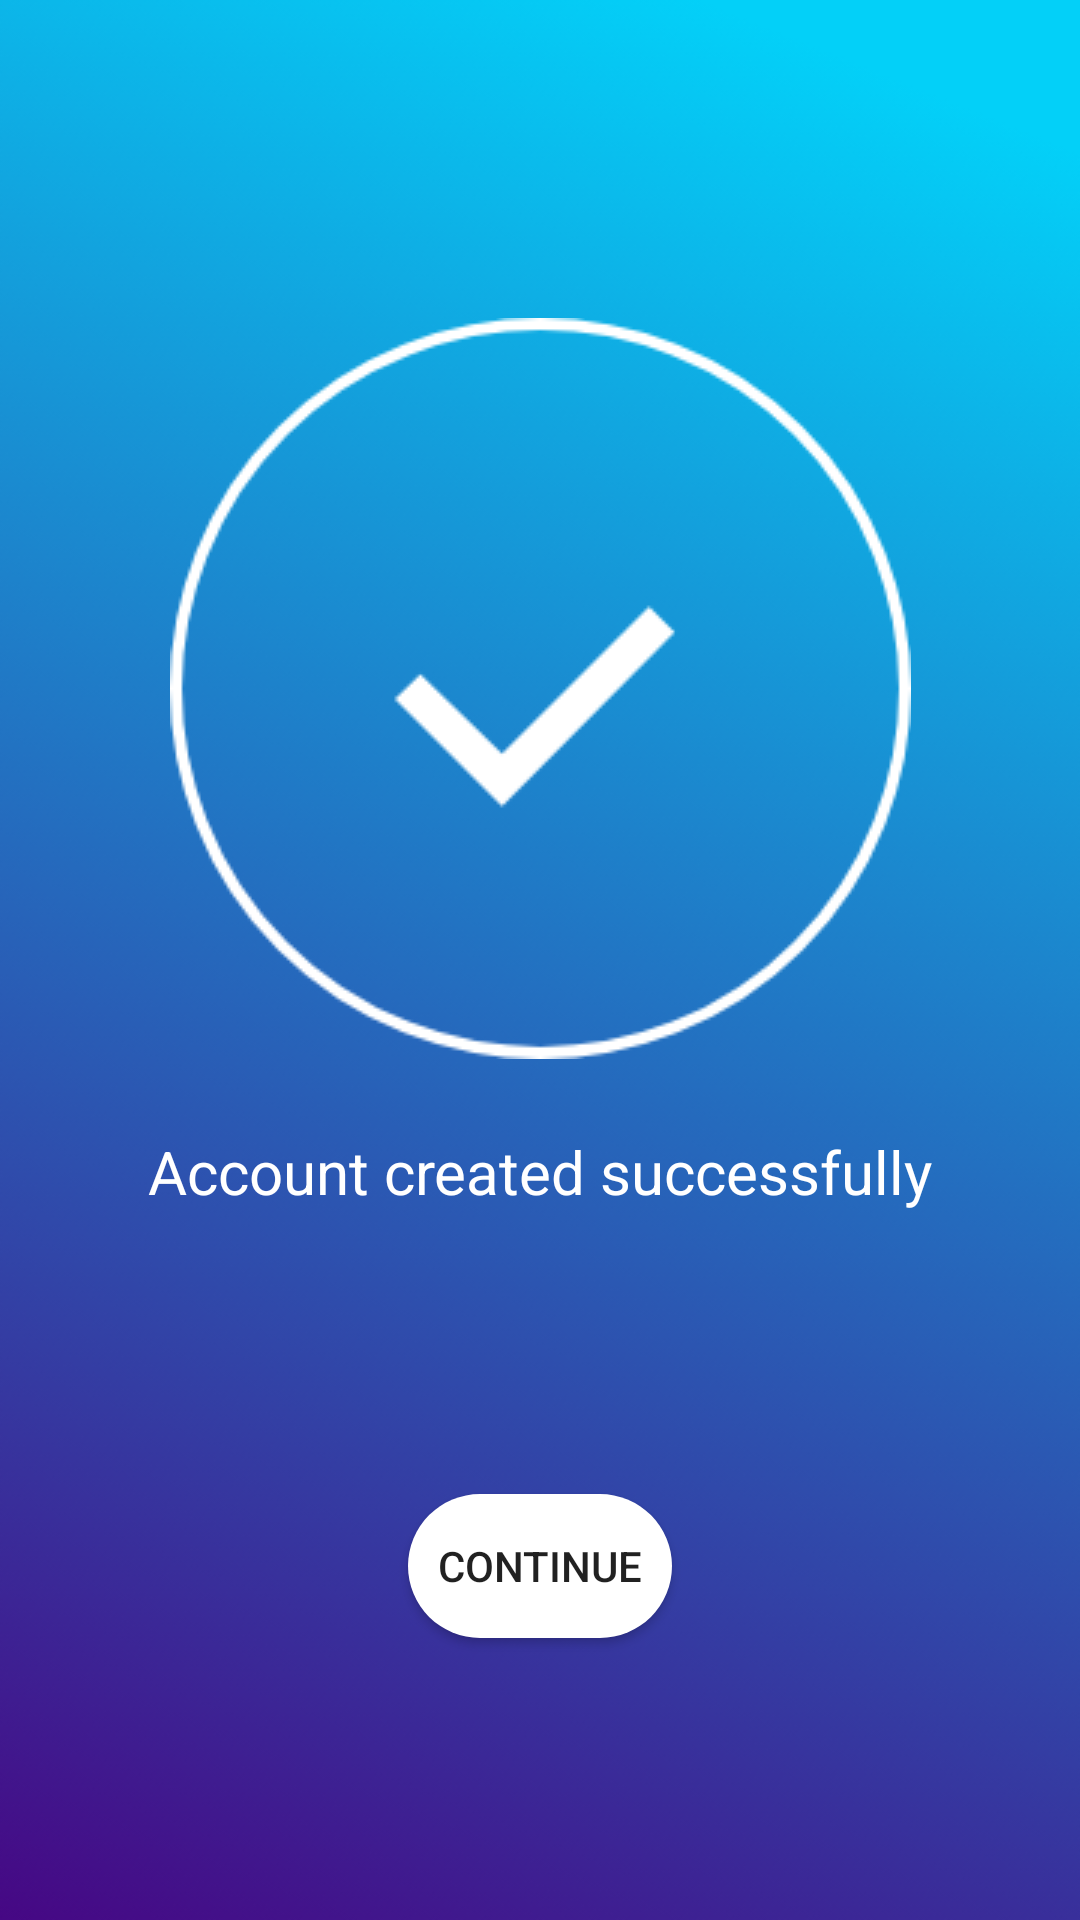

Here is an Android app screen rendered from its layout file. Give the layout XML and the strings, colors and styles it references.
<!-- AndroidManifest.xml: application theme AppTheme -->
<!-- res/layout/activity_success.xml -->
<?xml version="1.0" encoding="utf-8"?>
<androidx.constraintlayout.widget.ConstraintLayout xmlns:android="http://schemas.android.com/apk/res/android"
    xmlns:app="http://schemas.android.com/apk/res-auto"
    xmlns:tools="http://schemas.android.com/tools"
    android:layout_width="match_parent"
    android:layout_height="match_parent"
    tools:context=".success"
    android:background="@drawable/background"
    >


    <ImageView
        android:id="@+id/imageViewSplash"
        android:layout_width="wrap_content"
        android:layout_height="wrap_content"


        app:layout_constraintBottom_toBottomOf="parent"
        app:layout_constraintEnd_toEndOf="parent"
        app:layout_constraintStart_toStartOf="parent"
        app:layout_constraintTop_toTopOf="parent"
        app:layout_constraintVertical_bias="0.26999998"
        app:srcCompat="@drawable/success" />

    <TextView
        android:id="@+id/textView"
        android:layout_width="wrap_content"
        android:layout_height="wrap_content"
        android:layout_marginTop="24dp"
        android:text="@string/account_created_successfully"
        android:textColor="@color/white"
        android:textSize="20dp"
        app:layout_constraintEnd_toEndOf="parent"
        app:layout_constraintStart_toStartOf="parent"
        app:layout_constraintTop_toBottomOf="@+id/imageViewSplash" />

    <Button
        android:id="@+id/complete"
        android:layout_width="wrap_content"
        android:layout_height="wrap_content"
        android:background="@drawable/googlecolor"
        android:text="@string/continueto"
        app:layout_constraintBottom_toBottomOf="parent"
        app:layout_constraintEnd_toEndOf="parent"
        app:layout_constraintStart_toStartOf="parent"
        app:layout_constraintTop_toBottomOf="@+id/textView" />

</androidx.constraintlayout.widget.ConstraintLayout>
<!-- resources referenced by this layout -->
<resources>
  <color name="white">#ffffff</color>
  <!-- drawable background: png bitmap (drawable, 54308 bytes) -->
  <!-- drawable googlecolor (drawable) -->
  <?xml version="1.0" encoding="utf-8"?>
  <shape xmlns:android="http://schemas.android.com/apk/res/android"
      android:innerRadius="1sp">
      <solid android:color="@color/white"
          />
      <corners android:radius="30dp"/>
  
  </shape>
  <!-- drawable success: png bitmap (drawable, 10392 bytes) -->
  <string name="account_created_successfully">Account created successfully</string>
  <string name="continueto">Continue</string>
  <style name="AppTheme" parent="Theme.AppCompat.Light.NoActionBar">
          
          <item name="colorPrimary">@color/colorPrimary</item>
          <item name="colorPrimaryDark">@color/colorPrimaryDark</item>
          <item name="colorAccent">@color/colorAccent</item>
      </style>
  <color name="colorPrimary">#008577</color>
  <color name="colorPrimaryDark">#25aae1</color>
  <color name="colorAccent">#0066FF</color>
</resources>
